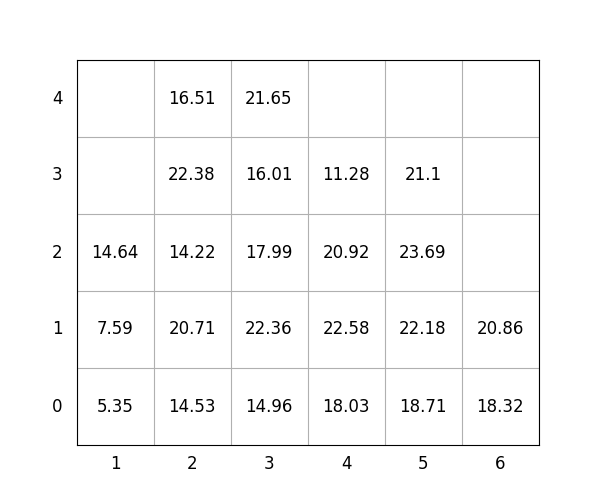

The table this chart was drawn from, first rows:
idx, loc_x, loc_y, loc_z, weight, group, score, seq, reloc, size(ft)
1, 5, 0, 0, 18.71, 1, 118.7, 1, 0, 20
2, 5, 0, 1, 22.18, 3, 322.2, 2, 1.0, 20
3, 5, 0, 2, 23.69, 2, 223.7, 3, 1.0, 20
4, 6, 0, 0, 18.32, 2, 218.3, 4, 0, 20
5, 3, 0, 0, 14.96, 2, 215, 5, 1.0, 20
6, 3, 0, 1, 22.36, 1, 122.4, 6, 1.0, 20
7, 1, 0, 0, 5.35, 0, 5.35, 7, 0, 20
8, 5, 0, 3, 21.1, 3, 321.1, 8, 1.0, 20
9, 2, 0, 0, 14.53, 0, 14.53, 9, 0, 20
10, 6, 0, 1, 20.86, 3, 320.9, 10, 0, 20
11, 3, 0, 2, 17.99, 1, 118, 11, 1.0, 20
12, 3, 0, 3, 16.01, 1, 116, 12, 1.0, 20
13, 2, 0, 1, 20.71, 0, 20.71, 13, 0, 20
14, 4, 0, 0, 18.03, 0, 18.03, 14, 0, 20
15, 4, 0, 1, 22.58, 1, 122.6, 15, 0, 20
16, 2, 0, 2, 14.22, 1, 114.2, 16, 0, 20
17, 4, 0, 2, 20.92, 2, 220.9, 17, 0, 20
18, 2, 0, 3, 22.38, 1, 122.4, 18, 0, 20
19, 2, 0, 4, 16.51, 2, 216.5, 19, 0, 20
20, 4, 0, 3, 11.28, 3, 311.3, 20, 0, 20
21, 1, 0, 1, 7.59, 0, 7.59, 21, 0, 20
22, 3, 0, 4, 21.65, 1, 121.7, 22, 1.0, 20
23, 1, 0, 2, 14.64, 1, 114.6, 23, 0, 20
